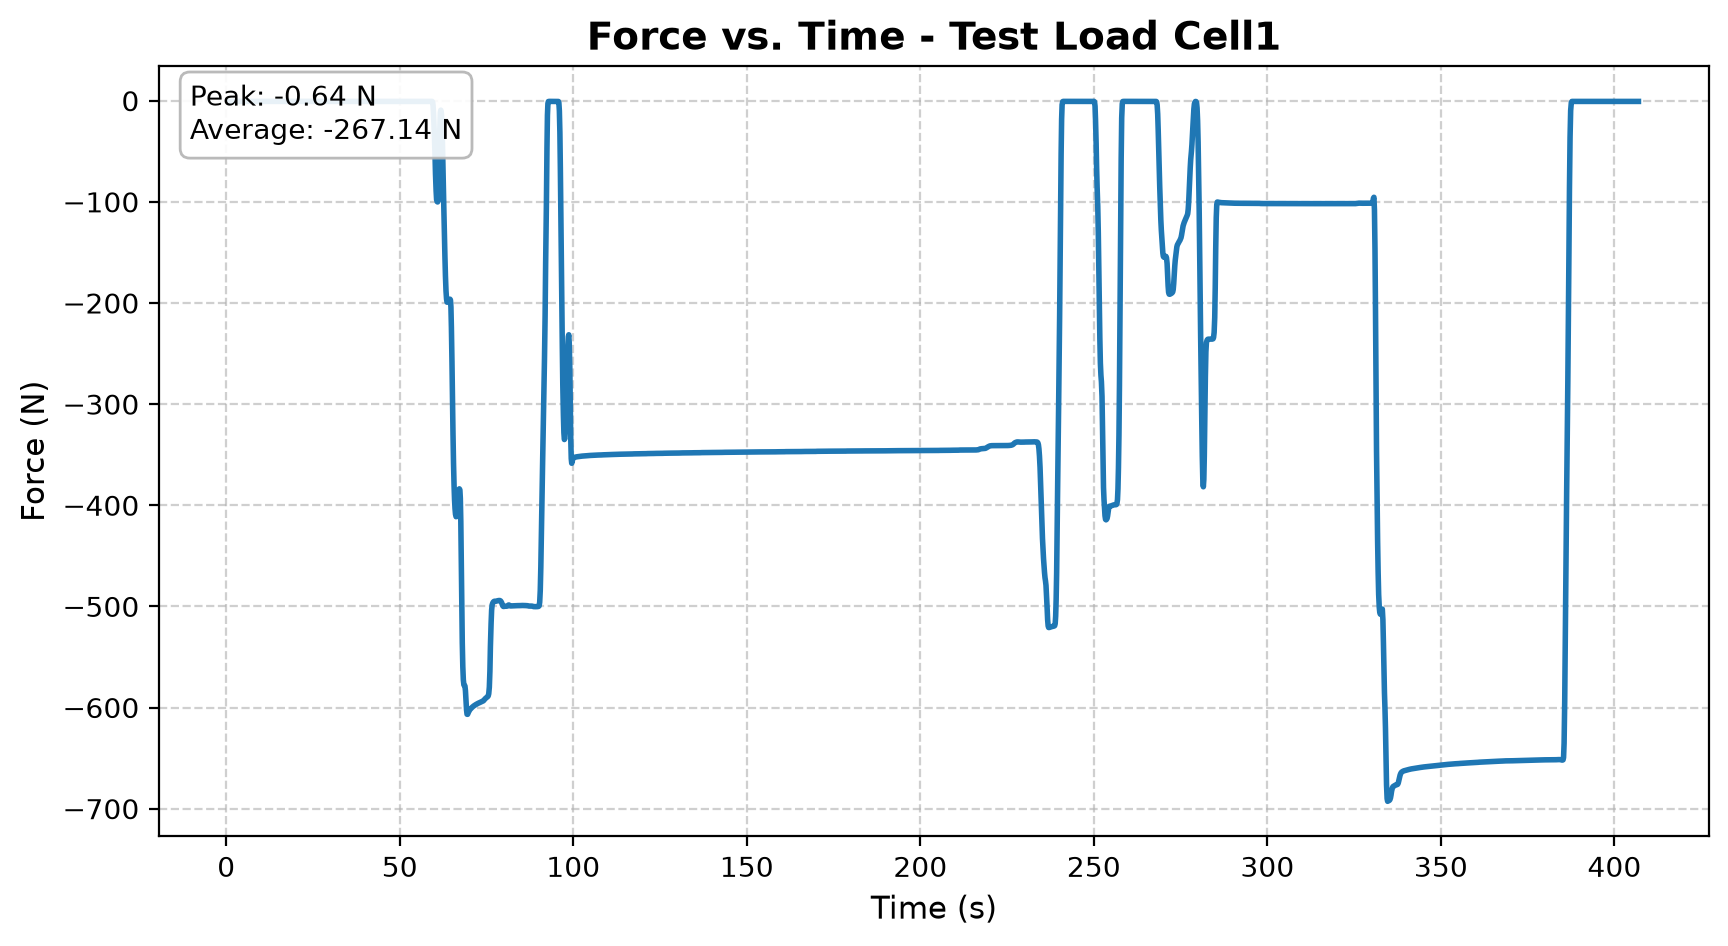

The table this chart was drawn from, first rows:
Participant_Name, Time_s, Voltage_V, Force_N, Break_Event, Peak_Load_Before_Break_N
Test Load Cell1, 0.9028, -0.006714, -0.6714, , 
Test Load Cell1, 1.641, -0.006714, -0.6714, , 
Test Load Cell1, 2.051, -0.006714, -0.6714, , 
Test Load Cell1, 2.421, -0.006714, -0.6714, , 
Test Load Cell1, 2.831, -0.006714, -0.6714, , 
Test Load Cell1, 3.078, -0.006714, -0.6714, , 
Test Load Cell1, 3.28, -0.006714, -0.6714, , 
Test Load Cell1, 3.461, -0.006714, -0.6714, , 
Test Load Cell1, 3.641, -0.006714, -0.6714, , 
Test Load Cell1, 3.81, -0.006714, -0.6714, , 
Test Load Cell1, 3.98, -0.006714, -0.6714, , 
Test Load Cell1, 4.173, -0.006714, -0.6714, , 
Test Load Cell1, 4.381, -0.006714, -0.6714, , 
Test Load Cell1, 4.64, -0.006714, -0.6714, , 
Test Load Cell1, 4.811, -0.006714, -0.6714, , 
Test Load Cell1, 5.007, -0.006714, -0.6714, , 
Test Load Cell1, 5.194, -0.006714, -0.6714, , 
Test Load Cell1, 5.376, -0.006714, -0.6714, , 
Test Load Cell1, 5.666, -0.006714, -0.6714, , 
Test Load Cell1, 5.887, -0.006714, -0.6714, , 
Test Load Cell1, 6.1, -0.006714, -0.6714, , 
Test Load Cell1, 6.279, -0.006714, -0.6714, , 
Test Load Cell1, 6.451, -0.006714, -0.6714, , 
Test Load Cell1, 6.625, -0.006714, -0.6714, , 
Test Load Cell1, 6.802, -0.006714, -0.6714, , 
Test Load Cell1, 7.024, -0.006714, -0.6714, , 
Test Load Cell1, 7.2, -0.006714, -0.6714, , 
Test Load Cell1, 7.389, -0.006714, -0.6714, , 
Test Load Cell1, 7.563, -0.006714, -0.6714, , 
Test Load Cell1, 7.873, -0.006714, -0.6714, , 
Test Load Cell1, 8.14, -0.006714, -0.6714, , 
Test Load Cell1, 8.458, -0.006714, -0.6714, , 
Test Load Cell1, 8.758, -0.006714, -0.6714, , 
Test Load Cell1, 8.968, -0.006714, -0.6714, , 
Test Load Cell1, 9.154, -0.006714, -0.6714, , 
Test Load Cell1, 9.335, -0.006714, -0.6714, , 
Test Load Cell1, 9.532, -0.006714, -0.6714, , 
Test Load Cell1, 9.747, -0.006714, -0.6714, , 
Test Load Cell1, 10.01, -0.006714, -0.6714, , 
Test Load Cell1, 10.28, -0.006714, -0.6714, , 
Test Load Cell1, 10.44, -0.006714, -0.6714, , 
Test Load Cell1, 10.59, -0.006714, -0.6714, , 
Test Load Cell1, 10.74, -0.006714, -0.6714, , 
Test Load Cell1, 10.91, -0.006714, -0.6714, , 
Test Load Cell1, 11.07, -0.006714, -0.6714, , 
Test Load Cell1, 11.23, -0.006714, -0.6714, , 
Test Load Cell1, 11.41, -0.006714, -0.6714, , 
Test Load Cell1, 11.59, -0.006714, -0.6714, , 
Test Load Cell1, 11.75, -0.006714, -0.6714, , 
Test Load Cell1, 11.92, -0.006714, -0.6714, , 
Test Load Cell1, 12.08, -0.006714, -0.6714, , 
Test Load Cell1, 12.25, -0.006714, -0.6714, , 
Test Load Cell1, 12.42, -0.006714, -0.6714, , 
Test Load Cell1, 12.6, -0.006714, -0.6714, , 
Test Load Cell1, 12.77, -0.006714, -0.6714, , 
Test Load Cell1, 12.92, -0.006714, -0.6714, , 
Test Load Cell1, 13.11, -0.006714, -0.6714, , 
Test Load Cell1, 13.27, -0.006714, -0.6714, , 
Test Load Cell1, 13.43, -0.006714, -0.6714, , 
Test Load Cell1, 13.59, -0.006714, -0.6714, , 
... 2,453 more rows
